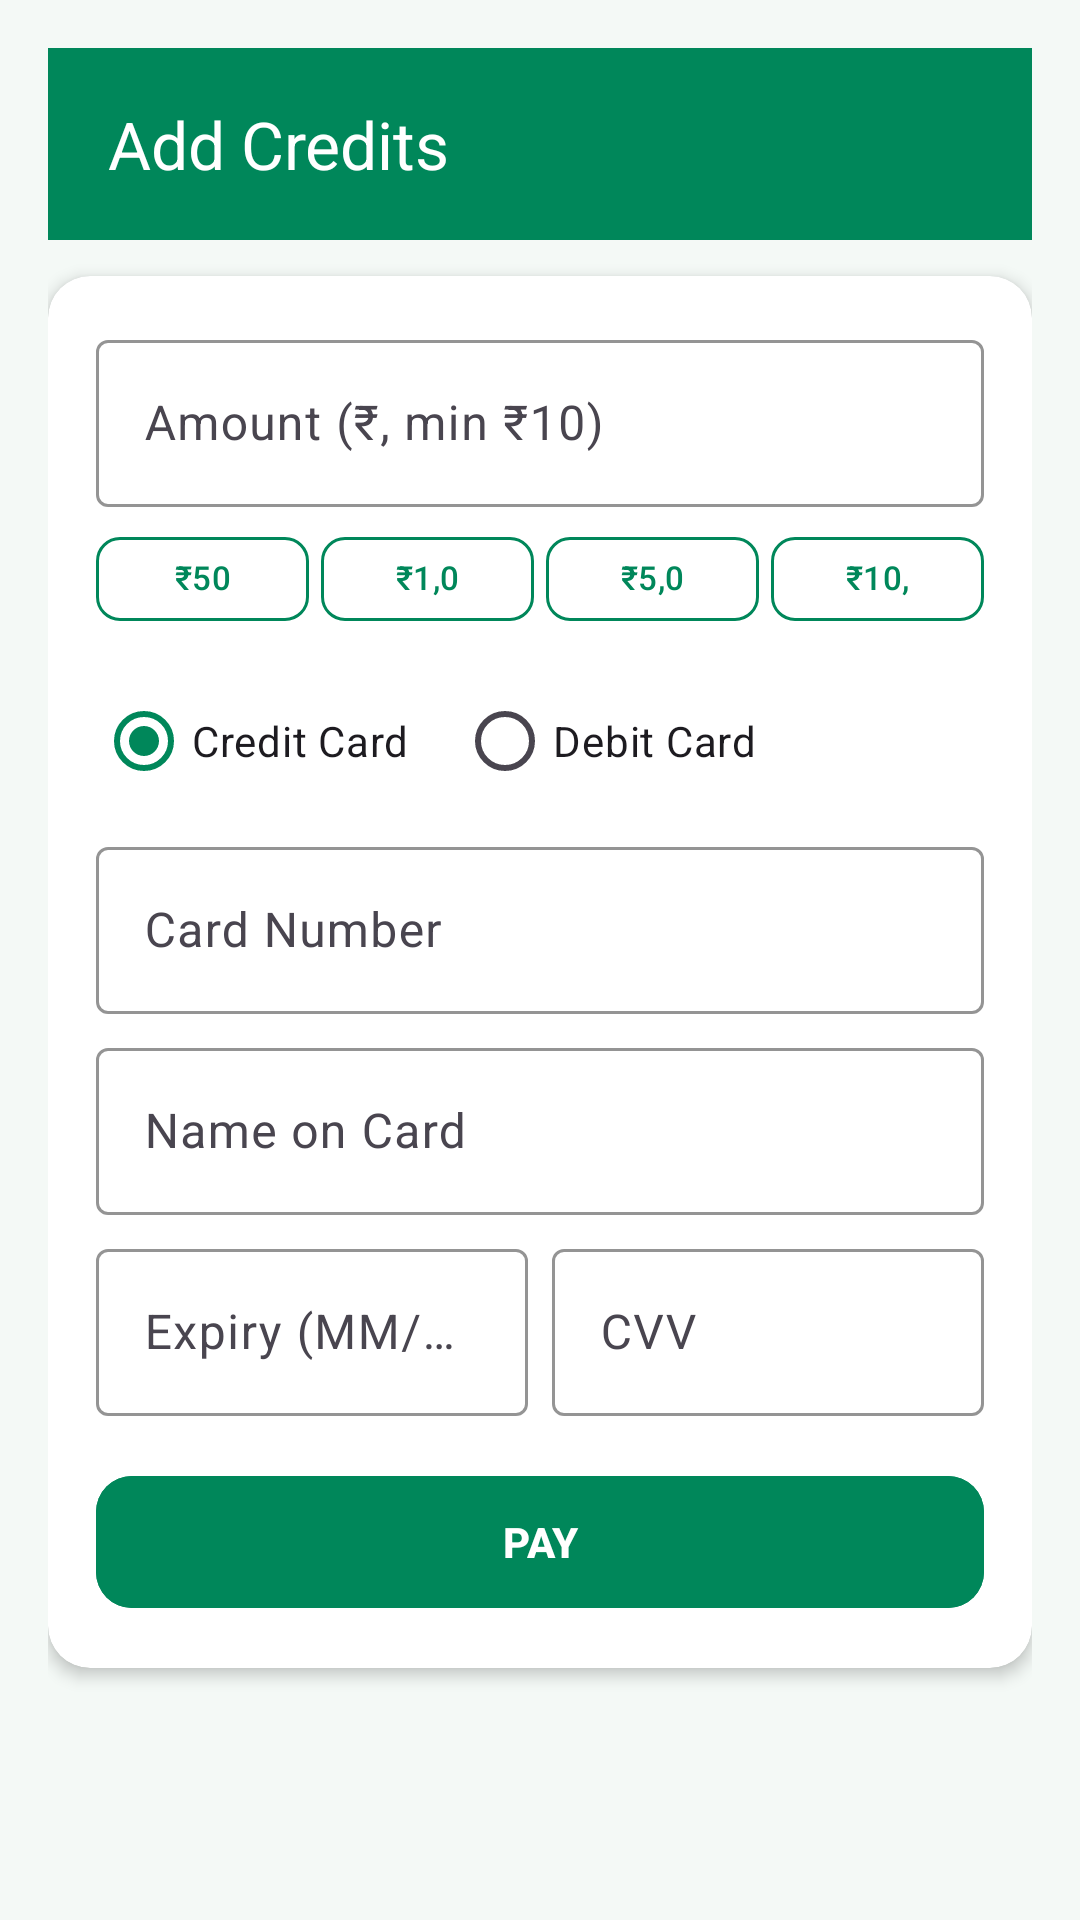

The Android layout XML behind this screen, and the referenced resources:
<!-- AndroidManifest.xml: activity theme Theme.PowerXchange2 -->
<!-- res/layout/activity_add_credits.xml -->
<?xml version="1.0" encoding="utf-8"?>
<ScrollView xmlns:android="http://schemas.android.com/apk/res/android"
    xmlns:app="http://schemas.android.com/apk/res-auto"
    android:layout_width="match_parent"
    android:layout_height="match_parent"
    android:fillViewport="true"
    android:background="@color/emerald_super_light">

    <LinearLayout
        android:layout_width="match_parent" android:layout_height="wrap_content"
        android:orientation="vertical" android:padding="16dp">

        <com.google.android.material.appbar.MaterialToolbar
            android:id="@+id/toolbar_add"
            android:layout_width="match_parent" android:layout_height="?attr/actionBarSize"
            android:background="@color/emerald_primary"
            android:paddingStart="16dp"
            app:title="Add Credits"
            app:titleTextColor="@color/white" />

        <com.google.android.material.card.MaterialCardView
            android:layout_width="match_parent" android:layout_height="wrap_content"
            android:layout_marginTop="12dp"
            app:cardBackgroundColor="@color/white"
            app:cardCornerRadius="14dp" app:cardElevation="3dp" app:strokeWidth="0dp">

            <LinearLayout android:layout_width="match_parent" android:layout_height="wrap_content"
                android:orientation="vertical" android:padding="16dp">

                <com.google.android.material.textfield.TextInputLayout
                    style="@style/Widget.Material3.TextInputLayout.OutlinedBox"
                    android:layout_width="match_parent" android:layout_height="wrap_content"
                    android:hint="Amount (₹, min ₹10)"
                    app:boxStrokeColor="@color/emerald_primary">
                    <com.google.android.material.textfield.TextInputEditText
                        android:id="@+id/et_add_amount"
                        android:layout_width="match_parent" android:layout_height="wrap_content"
                        android:inputType="numberDecimal" />
                </com.google.android.material.textfield.TextInputLayout>

                <LinearLayout android:layout_width="match_parent" android:layout_height="wrap_content"
                    android:layout_marginTop="6dp" android:orientation="horizontal">
                    <com.google.android.material.button.MaterialButton
                        android:id="@+id/btn_quick_500"
                        style="@style/Widget.Material3.Button.OutlinedButton"
                        android:layout_width="0dp" android:layout_height="36dp"
                        android:layout_weight="1" android:text="₹500"
                        android:textColor="@color/emerald_primary" android:textSize="11sp"
                        app:cornerRadius="8dp" app:strokeColor="@color/emerald_primary" />
                    <com.google.android.material.button.MaterialButton
                        android:id="@+id/btn_quick_1000"
                        style="@style/Widget.Material3.Button.OutlinedButton"
                        android:layout_width="0dp" android:layout_height="36dp"
                        android:layout_marginStart="4dp" android:layout_weight="1"
                        android:text="₹1,000"
                        android:textColor="@color/emerald_primary" android:textSize="11sp"
                        app:cornerRadius="8dp" app:strokeColor="@color/emerald_primary" />
                    <com.google.android.material.button.MaterialButton
                        android:id="@+id/btn_quick_5000"
                        style="@style/Widget.Material3.Button.OutlinedButton"
                        android:layout_width="0dp" android:layout_height="36dp"
                        android:layout_marginStart="4dp" android:layout_weight="1"
                        android:text="₹5,000"
                        android:textColor="@color/emerald_primary" android:textSize="11sp"
                        app:cornerRadius="8dp" app:strokeColor="@color/emerald_primary" />
                    <com.google.android.material.button.MaterialButton
                        android:id="@+id/btn_quick_10000"
                        style="@style/Widget.Material3.Button.OutlinedButton"
                        android:layout_width="0dp" android:layout_height="36dp"
                        android:layout_marginStart="4dp" android:layout_weight="1"
                        android:text="₹10,000"
                        android:textColor="@color/emerald_primary" android:textSize="11sp"
                        app:cornerRadius="8dp" app:strokeColor="@color/emerald_primary" />
                </LinearLayout>

                <RadioGroup android:id="@+id/rg_add_card_type"
                    android:layout_width="match_parent" android:layout_height="wrap_content"
                    android:layout_marginTop="12dp" android:orientation="horizontal">
                    <RadioButton android:id="@+id/rb_add_credit"
                        android:layout_width="wrap_content" android:layout_height="wrap_content"
                        android:checked="true" android:text="Credit Card" />
                    <RadioButton android:id="@+id/rb_add_debit"
                        android:layout_width="wrap_content" android:layout_height="wrap_content"
                        android:layout_marginStart="16dp" android:text="Debit Card" />
                </RadioGroup>

                <com.google.android.material.textfield.TextInputLayout
                    style="@style/Widget.Material3.TextInputLayout.OutlinedBox"
                    android:layout_width="match_parent" android:layout_height="wrap_content"
                    android:layout_marginTop="6dp" android:hint="Card Number"
                    app:boxStrokeColor="@color/emerald_primary">
                    <com.google.android.material.textfield.TextInputEditText
                        android:id="@+id/et_add_card_number"
                        android:layout_width="match_parent" android:layout_height="wrap_content"
                        android:inputType="number" />
                </com.google.android.material.textfield.TextInputLayout>

                <com.google.android.material.textfield.TextInputLayout
                    style="@style/Widget.Material3.TextInputLayout.OutlinedBox"
                    android:layout_width="match_parent" android:layout_height="wrap_content"
                    android:layout_marginTop="6dp" android:hint="Name on Card"
                    app:boxStrokeColor="@color/emerald_primary">
                    <com.google.android.material.textfield.TextInputEditText
                        android:id="@+id/et_add_card_name"
                        android:layout_width="match_parent" android:layout_height="wrap_content"
                        android:inputType="textPersonName" />
                </com.google.android.material.textfield.TextInputLayout>

                <LinearLayout android:layout_width="match_parent" android:layout_height="wrap_content"
                    android:layout_marginTop="6dp" android:orientation="horizontal">
                    <com.google.android.material.textfield.TextInputLayout
                        style="@style/Widget.Material3.TextInputLayout.OutlinedBox"
                        android:layout_width="0dp" android:layout_height="wrap_content"
                        android:layout_weight="1" android:hint="Expiry (MM/YY)"
                        app:boxStrokeColor="@color/emerald_primary">
                        <com.google.android.material.textfield.TextInputEditText
                            android:id="@+id/et_add_card_expiry"
                            android:layout_width="match_parent" android:layout_height="wrap_content"
                            android:inputType="text" />
                    </com.google.android.material.textfield.TextInputLayout>
                    <com.google.android.material.textfield.TextInputLayout
                        style="@style/Widget.Material3.TextInputLayout.OutlinedBox"
                        android:layout_width="0dp" android:layout_height="wrap_content"
                        android:layout_marginStart="8dp" android:layout_weight="1"
                        android:hint="CVV"
                        app:boxStrokeColor="@color/emerald_primary">
                        <com.google.android.material.textfield.TextInputEditText
                            android:id="@+id/et_add_card_cvv"
                            android:layout_width="match_parent" android:layout_height="wrap_content"
                            android:inputType="number" android:maxLength="3" />
                    </com.google.android.material.textfield.TextInputLayout>
                </LinearLayout>

                <com.google.android.material.button.MaterialButton
                    android:id="@+id/btn_add_pay"
                    android:layout_width="match_parent" android:layout_height="52dp"
                    android:layout_marginTop="16dp"
                    android:backgroundTint="@color/emerald_primary"
                    android:text="Pay"
                    android:textAllCaps="true" android:textStyle="bold"
                    app:cornerRadius="12dp" />
            </LinearLayout>
        </com.google.android.material.card.MaterialCardView>
    </LinearLayout>
</ScrollView>
<!-- resources referenced by this layout -->
<resources>
  <color name="emerald_primary">#00875A</color>
  <color name="emerald_super_light">#F4F9F6</color>
  <color name="white">#FFFFFFFF</color>
  <style name="Theme.PowerXchange2" parent="Base.Theme.PowerXchange2" />
  <style name="Base.Theme.PowerXchange2" parent="Theme.Material3.DayNight.NoActionBar">
          
          <item name="colorPrimary">@color/emerald_primary</item>
          <item name="colorPrimaryVariant">@color/emerald_primary_dark</item>
          <item name="colorOnPrimary">@color/white</item>
          <item name="colorSecondary">@color/emerald_accent</item>
          <item name="colorOnSecondary">@color/white</item>
          <item name="android:statusBarColor">@color/emerald_primary_dark</item>
          <item name="android:windowBackground">@color/emerald_super_light</item>
      </style>
  <color name="emerald_primary_dark">#005A36</color>
  <color name="emerald_accent">#0F9D58</color>
</resources>
